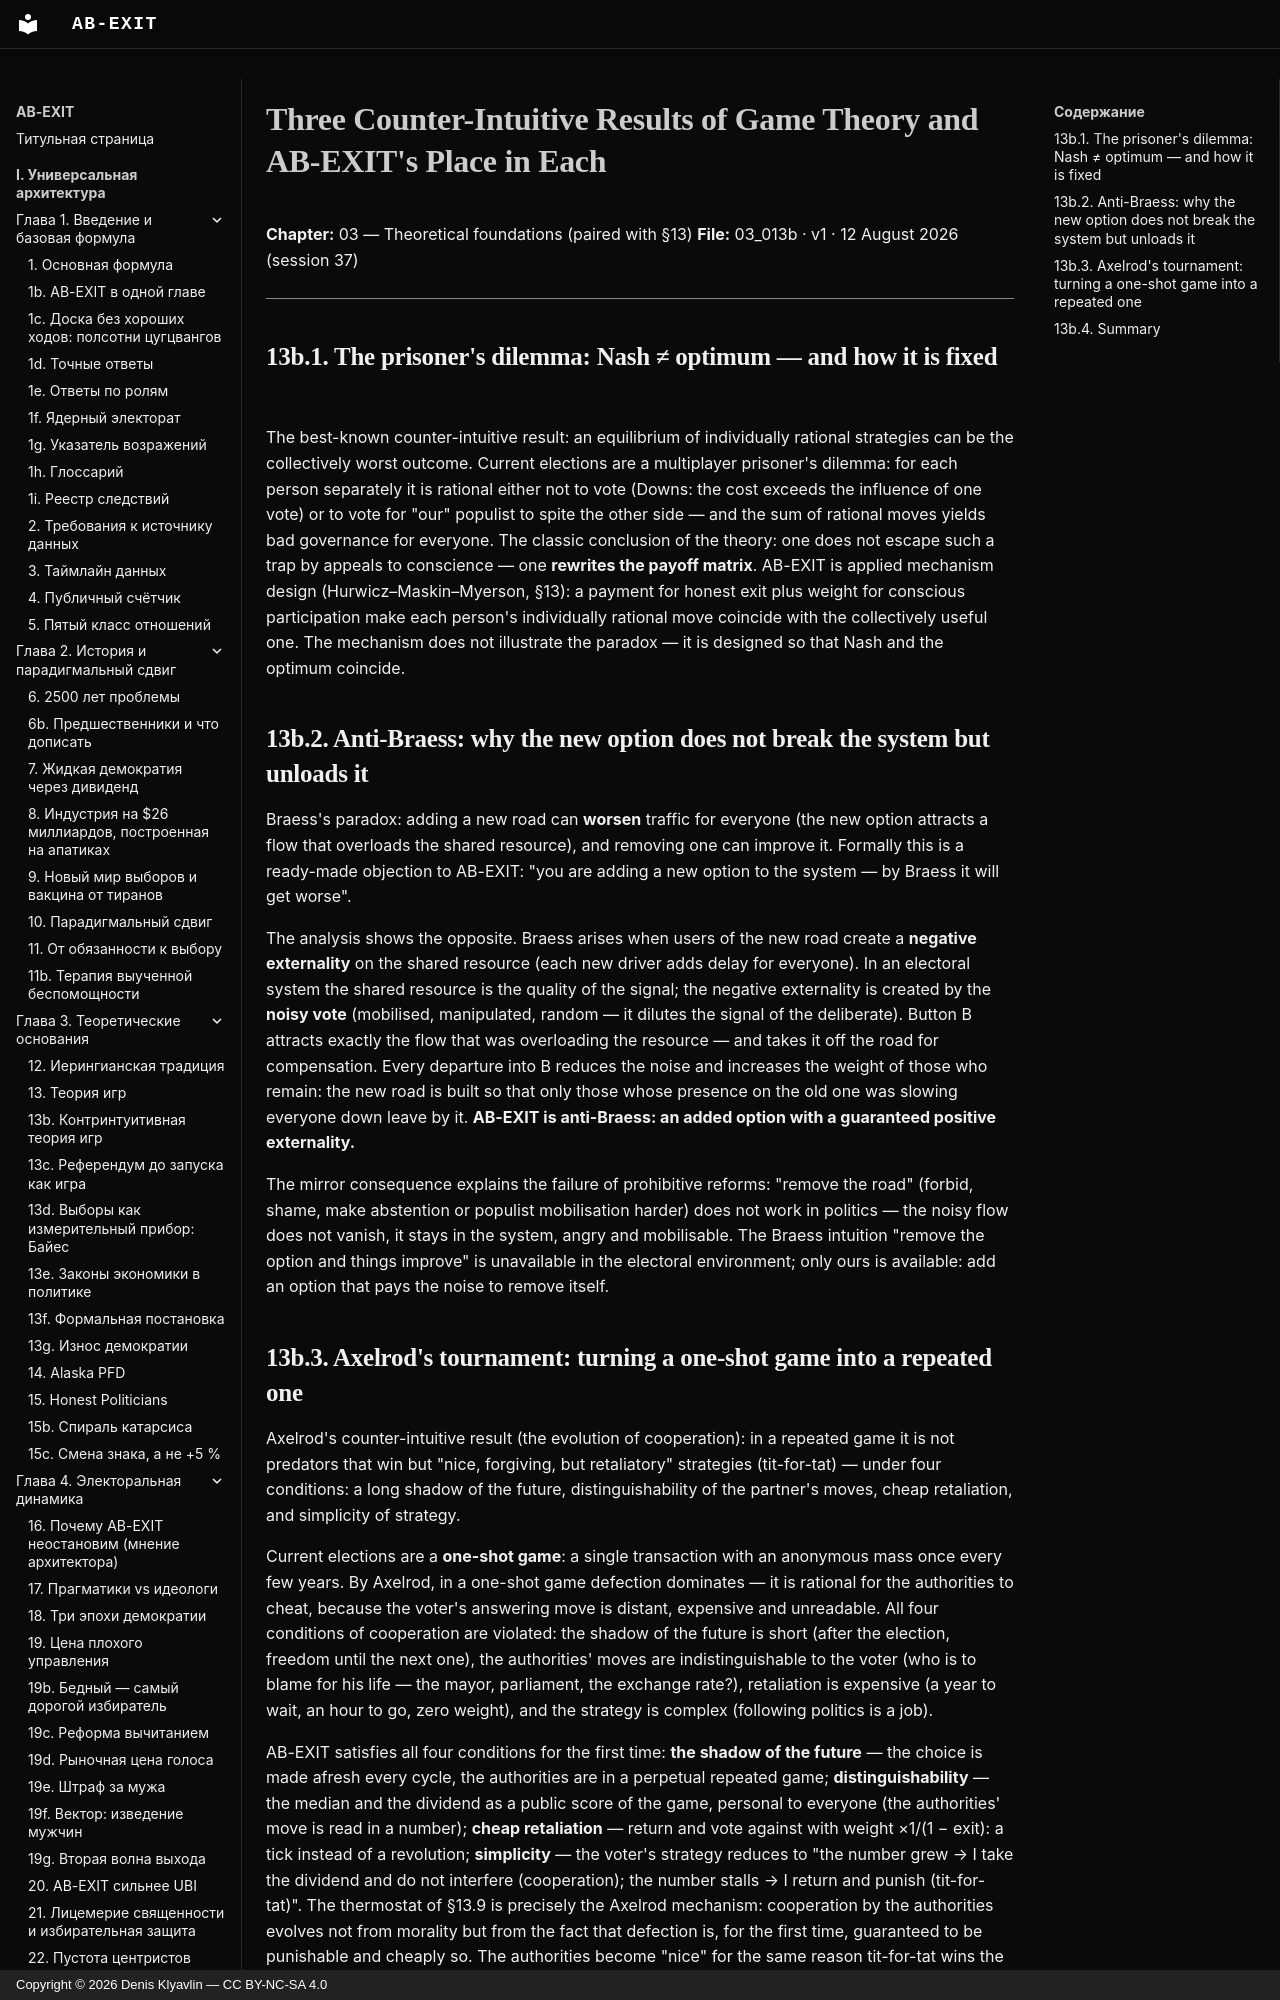

repository: Denis-Kliavlin/ab-exit · page: 03-theory/013b-counterintuitive.en/index.html · generator: mkdocs · copyright: Copyright © 2026 Denis Klyavlin — CC BY-NC-SA 4.0

# Three Counter-Intuitive Results of Game Theory and AB-EXIT's Place in Each

**Chapter:** 03 — Theoretical foundations (paired with §13)
**File:** 03_013b · v1 · 12 August 2026 (session 37)

---

## 13b.1. The prisoner's dilemma: Nash ≠ optimum — and how it is fixed
